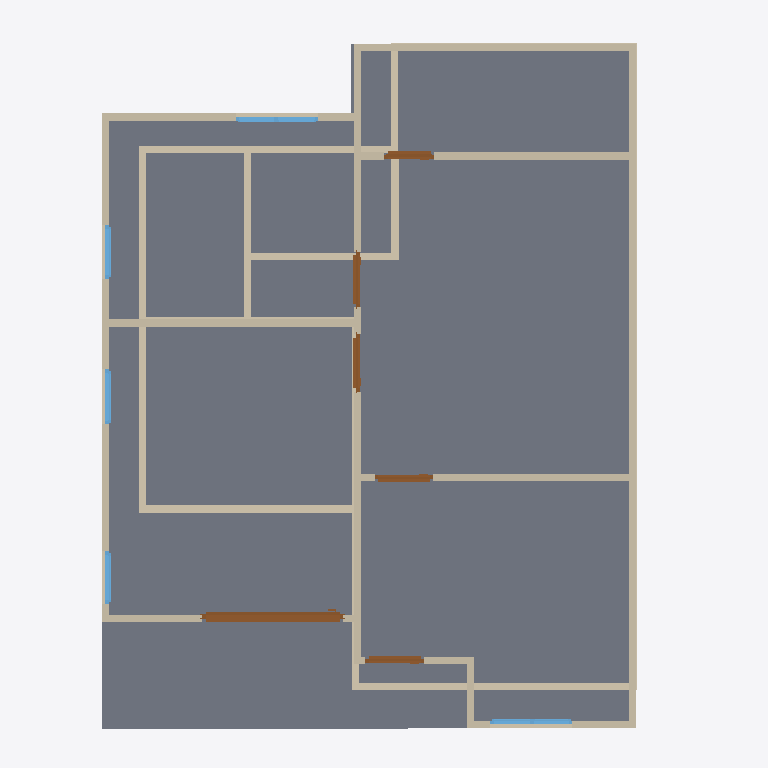
Plan cut of the same IFC building model at storey '2F' (level 3.00 m, cut at 4.40 m), seen from above with north up, elements coloured by IFC class: 28 walls (beige), 6 doors (brown), 5 windows (light blue), 1 slab (grey). Cut surfaces are drawn darker.
Extent 10.0 m × 10.0 m × 7.1 m (x, y, z). Storeys (3): GF at 0.00 m; 2F at 3.00 m; 3F at 6.00 m. Elements (51): 28 IfcWall, 10 IfcDoor, 9 IfcWindow, 3 IfcSlab, 1 IfcRoof.

HEADER;
FILE_DESCRIPTION(('ViewDefinition[DesignTransferView]'),'2;1');
FILE_NAME('s03-activity.ifc','2026-09-30T19:47:06+08:00',(''),(''),'IfcOpenShell 0.8.5-post1','Bonsai 0.8.5-post1','Nobody');
FILE_SCHEMA(('IFC4'));
ENDSEC;
DATA;
#1=IFCPROJECT('0cNTyhDAn1KP9DRQW_MLSj',$,'My Project',$,$,$,$,(#10,#22),#5);
#27=IFCSITE('09Cajng2rFgOzZ3gN0h3Sv',$,'My Site',$,$,#50,$,$,$,$,$,$,$,$);
#33=IFCBUILDING('0qYnGYTqrByvxRJaGmYJre',$,'My Building',$,$,#56,$,$,$,$,$,$);
#39=IFCBUILDINGSTOREY('385gMz_5b5pRHnih3uqh2u',$,'2F',$,$,#4863,$,$,$,$);
#63=IFCBUILDINGSTOREY('0zlc2EC6PEyxz3XklgIHSk',$,'GF',$,$,#79,$,$,$,$);
#9991=IFCBUILDINGSTOREY('28lK8oyc94ah65y7v_bjxw',$,'3F',$,$,#10035,$,$,$,$);
#5695=IFCSLAB('1ahsHH3oX92eISzupL4e9n',$,'Slab',$,$,#5702,#5709,$,$);
#4973=IFCWALL('3p_v20fJj4k9kg8dhPyq6m',$,'Wall',$,$,#5654,#4979,$,$);
#5073=IFCWALL('1XOJZOnHrECOHoprhw5l83',$,'Wall',$,$,#5462,#5079,$,$);
#5717=IFCWALL('1r70xkUgn85O1IvxBj7Ktc',$,'Wall',$,$,#6095,#5723,$,$);
#267=IFCWALL('2vsq2OYDHB78HmNwbg44eD',$,'Wall',$,$,#542,#273,$,$);
#6053=IFCWALL('0bmUIrQqD5ae$XqBkuk$6$',$,'Wall',$,$,#6168,#6059,$,$);
#4998=IFCWALL('1RvGrkthnDzQKV8ayP5Q3$',$,'Wall',$,$,#5371,#5004,$,$);
#127=IFCWALL('1WoMo6QoX5tvK0idPBNyoU',$,'Wall',$,$,#1047,#135,$,$);
#6279=IFCWALL('1PbIjFIBfE5OOsaT5vLftC',$,'Wall',$,$,#6335,#6285,$,$);
#292=IFCWALL('2c6OUZmAX9NhmNK0NFwVTe',$,'Wall',$,$,#574,#298,$,$);
#5048=IFCWALL('1Vtb$egCD98O7K8SPXvGoR',$,'Wall',$,$,#6026,#5054,$,$);
#242=IFCWALL('3C_UaYQcf1ih4CRhd1nOnh',$,'Wall',$,$,#253,#248,$,$);
#6376=IFCWALL('39GIBU5GL7GxuoZNwW1vIE',$,'Wall',$,$,#6537,#6382,$,$);
#8290=IFCDOOR('3vkPOyJ3n0P8sKlObypDZx',$,'Door',$,$,#8499,#8299,$,2.0,1.9854463338851929,$,.SLIDING_TO_RIGHT.,$);
#750=IFCWALL('1d3MGaxlvE9xOCQWzW6ieM',$,'Wall',$,$,#792,#756,$,$);
#845=IFCWALL('32_C1MxMnDSPXcJrrn$BAT',$,'Wall',$,$,#1028,#851,$,$);
#5198=IFCWALL('10qGOu9pLE6PmNhjQaxd8y',$,'Wall',$,$,#5622,#5204,$,$);
#820=IFCWALL('0eo_kYt6r39xqb9AsEu3gR',$,'Wall',$,$,#983,#826,$,$);
#5098=IFCWALL('3FKjolp5L7jx1NhNACKYiz',$,'Wall',$,$,#5494,#5104,$,$);
#217=IFCWALL('2zDo6uaqb2b8CkZ2PiBojO',$,'Wall',$,$,#483,#223,$,$);
#167=IFCWALL('13tAq5LOX6huffpDg$HHr$',$,'Wall',$,$,#178,#173,$,$);
#5023=IFCWALL('1njWhNN$DC79tOIokh7pn0',$,'Wall',$,$,#5837,#5029,$,$);
#317=IFCWALL('2ysa91xnPFEQF6jIUBUViH',$,'Wall',$,$,#606,#323,$,$);
#5173=IFCWALL('3r4KNNnwb0J9Z6gGQ1GwrC',$,'Wall',$,$,#5590,#5179,$,$);
#645=IFCWALL('36eYWyoYz8MuEAUDz9RR1T',$,'Wall',$,$,#656,#651,$,$);
#9400=IFCWINDOW('2cBvfl_xn7DuKYB5nJAgId',$,'Window',$,$,#9627,#9409,$,0.8999999761581421,1.1566427946090698,$,.DOUBLE_PANEL_VERTICAL.,$);
#9763=IFCWINDOW('37s8NHL8TEzeP97fXblSTa',$,'Window',$,$,#9990,#9772,$,0.8999999761581421,1.1566427946090698,$,.DOUBLE_PANEL_VERTICAL.,$);
#10516=IFCDOOR('0G0c37TxD7l9Axf0olvvVl',$,'Door',$,$,#10699,#10525,$,2.0,0.8258440494537354,$,.SINGLE_SWING_LEFT.,$);
#7840=IFCDOOR('2wfLH4rBr1igrzw5NID28p',$,'Door',$,$,#8187,#7849,$,2.0,0.8258440494537354,$,.SINGLE_SWING_RIGHT.,$);
#6966=IFCDOOR('1qGoUT0bL04hzp4YXC2Oz_',$,'Door',$,$,#7294,#6975,$,2.0,0.8062577843666077,$,.SINGLE_SWING_RIGHT.,$);
#7533=IFCDOOR('0nMV8rlPDFrPYQ7pFgl7q4',$,'Door',$,$,#7731,#7542,$,2.0,0.6996438503265381,$,.SINGLE_SWING_LEFT.,$);
#6659=IFCDOOR('1$hK6JEsz7NhDawx5PsSyo',$,'Door',$,$,#7424,#6668,$,2.0,0.7860657572746277,$,.SINGLE_SWING_LEFT.,$);
#5148=IFCWALL('1v5fEz31TEOfqqqhJlzlvs',$,'Wall',$,$,#5558,#5154,$,$);
#8836=IFCWINDOW('29ZWPNR0T4mgjm08mrW0i3',$,'Window',$,$,#9009,#8845,$,0.8999999761581421,0.772834300994873,$,.SINGLE_PANEL.,$);
#620=IFCWALL('3YQSU16ovFDAV3vSaB3lt9',$,'Wall',$,$,#631,#626,$,$);
#9091=IFCWINDOW('3QwQ8WL8j57PP_0wWSZQGJ',$,'Window',$,$,#9264,#9100,$,0.8999999761581421,0.7593729496002197,$,.SINGLE_PANEL.,$);
#8581=IFCWINDOW('2QzMjOHnzBl9NmFC1DEV$S',$,'Window',$,$,#8754,#8590,$,0.8999999761581421,0.7389116287231445,$,.SINGLE_PANEL.,$);
#5123=IFCWALL('0S4tkaKDP3SfIka0ioaTQN',$,'Wall',$,$,#5526,#5129,$,$);
#192=IFCWALL('2on_crv759OP$5Wu21SU5n',$,'Wall',$,$,#451,#198,$,$);
#6401=IFCWALL('3_utffPNjCKO6FlvPO0aTg',$,'Wall',$,$,#6412,#6407,$,$);
ENDSEC;
